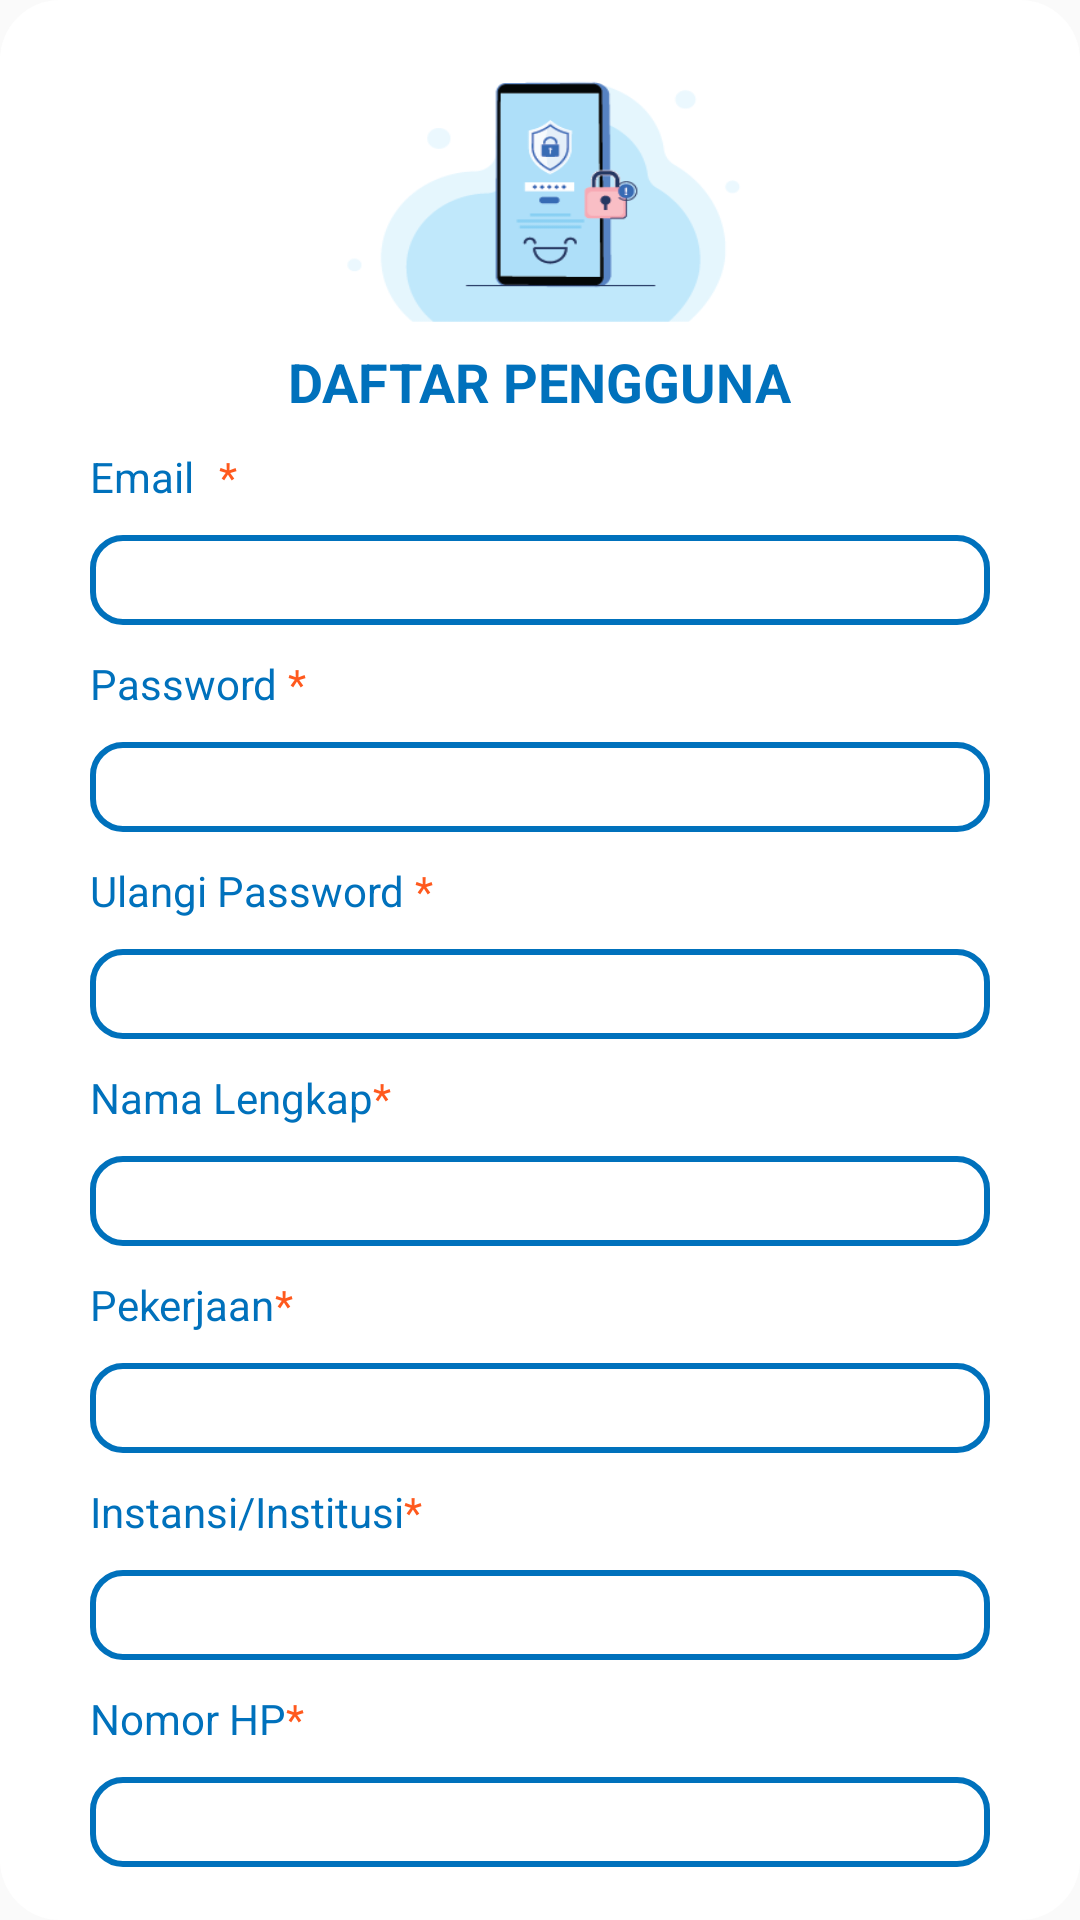

The Android layout XML behind this screen, and the referenced resources:
<!-- AndroidManifest.xml: application theme AppTheme -->
<!-- res/layout/activity_login_register.xml -->
<?xml version="1.0" encoding="utf-8"?>
<RelativeLayout xmlns:android="http://schemas.android.com/apk/res/android"
    xmlns:tools="http://schemas.android.com/tools"
    android:layout_width="match_parent"
    android:layout_height="wrap_content"
    android:background="@drawable/bg_bttn_white"
    tools:context=".activity.MainActivity"
    android:paddingRight="30dp"
    android:paddingLeft="30dp">

    <ImageView
        android:id="@+id/imageLoginUser"
        android:layout_width="150dp"
        android:layout_marginTop="20dp"
        android:layout_height="90dp"
        android:background="@drawable/ic_login_illustration"
        android:layout_centerHorizontal="true"></ImageView>

    <TextView
        android:id="@+id/loginHeadingTv"
        android:layout_width="wrap_content"
        android:layout_height="wrap_content"
        android:textStyle="bold"
        android:text="DAFTAR PENGGUNA"
        android:textSize="18dp"
        android:layout_marginTop="5dp"
        android:textColor="@color/colorPrimaryDark"
        android:layout_below="@id/imageLoginUser"
        android:layout_centerHorizontal="true"
        ></TextView>
<RelativeLayout
    android:id="@+id/container_email"
    android:layout_width="match_parent"
    android:layout_height="wrap_content"
    android:layout_below="@+id/loginHeadingTv">
    <TextView
        android:id="@+id/emailLoginTv"
        android:layout_width="wrap_content"
        android:layout_height="wrap_content"
        android:text="Email "
        android:paddingRight="5dp"
        android:textColor="@color/colorPrimaryDark"
        android:layout_marginTop="10dp"
        ></TextView>
    <TextView
        android:id="@+id/bintangMailLoginTv"
        android:layout_width="wrap_content"
        android:layout_height="wrap_content"
        android:text="* "
        android:textColor="@color/orange"
        android:layout_toRightOf="@+id/emailLoginTv"
        android:layout_marginTop="10dp"
        ></TextView>
    <EditText
        android:id="@+id/emailLoginEt"
        android:layout_width="match_parent"
        android:layout_height="30dp"
        android:textColor="@color/colorPrimaryDark"
        android:layout_below="@id/emailLoginTv"
        android:layout_marginTop="10dp"
        android:paddingStart="10dp"
        android:paddingEnd="10dp"
        android:textSize="7pt"
        android:background="@drawable/bg_blue_spinner"
        android:inputType="textEmailAddress">
    </EditText>
</RelativeLayout>
    <RelativeLayout
        android:id="@+id/container_password"
        android:layout_width="match_parent"
        android:layout_height="wrap_content"
        android:layout_below="@+id/container_email">
    <TextView
        android:id="@+id/passwordLoginTv"
        android:layout_width="wrap_content"
        android:layout_height="wrap_content"
        android:text="Password "
        android:textColor="@color/colorPrimaryDark"
        android:layout_marginTop="10dp"
        ></TextView>
    <TextView
        android:id="@+id/passwordMailLoginTv"
        android:layout_width="wrap_content"
        android:layout_height="wrap_content"
        android:text="* "
        android:textColor="@color/orange"
        android:layout_toRightOf="@+id/passwordLoginTv"
        android:layout_marginTop="10dp"
        ></TextView>
    <EditText
        android:id="@+id/passwordLoginEt"
        android:layout_width="match_parent"
        android:layout_height="30dp"
        android:textColor="@color/colorPrimaryDark"
        android:layout_below="@id/passwordMailLoginTv"
        android:paddingStart="10dp"
        android:paddingEnd="10dp"
        android:textSize="7pt"
        android:layout_marginTop="10dp"
        android:background="@drawable/bg_blue_spinner"
        android:inputType="textPassword">
    </EditText>
    </RelativeLayout>
    <RelativeLayout
        android:id="@+id/container_password_repeat"
        android:layout_width="match_parent"
        android:layout_height="wrap_content"
        android:layout_below="@+id/container_password">
        <TextView
            android:id="@+id/passwordRepeatLoginTv"
            android:layout_width="wrap_content"
            android:layout_height="wrap_content"
            android:text="Ulangi Password "
            android:textColor="@color/colorPrimaryDark"
            android:layout_marginTop="10dp"
            ></TextView>
        <TextView
            android:id="@+id/passwordRepeatBintang"
            android:layout_width="wrap_content"
            android:layout_height="wrap_content"
            android:text="* "
            android:textColor="@color/orange"
            android:layout_toRightOf="@+id/passwordRepeatLoginTv"
            android:layout_marginTop="10dp"
            ></TextView>
        <EditText
            android:id="@+id/passwordRepeatLoginEt"
            android:layout_width="match_parent"
            android:layout_height="30dp"
            android:textColor="@color/colorPrimaryDark"
            android:layout_below="@id/passwordRepeatLoginTv"
            android:paddingStart="10dp"
            android:paddingEnd="10dp"
            android:textSize="7pt"
            android:layout_marginTop="10dp"
            android:background="@drawable/bg_blue_spinner"
            android:inputType="textPassword">
        </EditText>
    </RelativeLayout>
    <RelativeLayout
        android:id="@+id/container_nama"
        android:layout_width="match_parent"
        android:layout_height="wrap_content"
        android:layout_below="@+id/container_password_repeat">
        <TextView
            android:id="@+id/namaLoginTv"
            android:layout_width="wrap_content"
            android:layout_height="wrap_content"
            android:text="Nama Lengkap"
            android:textColor="@color/colorPrimaryDark"
            android:layout_marginTop="10dp"
            ></TextView>
        <TextView
            android:id="@+id/namaBintang"
            android:layout_width="wrap_content"
            android:layout_height="wrap_content"
            android:text="* "
            android:textColor="@color/orange"
            android:layout_toRightOf="@+id/namaLoginTv"
            android:layout_marginTop="10dp"
            ></TextView>
        <EditText
            android:id="@+id/namaLoginEt"
            android:layout_width="match_parent"
            android:layout_height="30dp"
            android:textColor="@color/colorPrimaryDark"
            android:layout_below="@id/namaLoginTv"
            android:paddingStart="10dp"
            android:paddingEnd="10dp"
            android:textSize="7pt"
            android:layout_marginTop="10dp"
            android:background="@drawable/bg_blue_spinner"
           >
        </EditText>
    </RelativeLayout>
    <RelativeLayout
        android:id="@+id/container_pekerjaan"
        android:layout_width="match_parent"
        android:layout_height="wrap_content"
        android:layout_below="@+id/container_nama">
        <TextView
            android:id="@+id/pekerjaanLoginTv"
            android:layout_width="wrap_content"
            android:layout_height="wrap_content"
            android:text="Pekerjaan"
            android:textColor="@color/colorPrimaryDark"
            android:layout_marginTop="10dp"
            ></TextView>
        <TextView
            android:id="@+id/pekerjaanBintang"
            android:layout_width="wrap_content"
            android:layout_height="wrap_content"
            android:text="* "
            android:textColor="@color/orange"
            android:layout_toRightOf="@+id/pekerjaanLoginTv"
            android:layout_marginTop="10dp"
            ></TextView>
        <EditText
            android:id="@+id/pekerjaanLoginEt"
            android:layout_width="match_parent"
            android:layout_height="30dp"
            android:textColor="@color/colorPrimaryDark"
            android:layout_below="@id/pekerjaanLoginTv"
            android:paddingStart="10dp"
            android:paddingEnd="10dp"
            android:textSize="7pt"
            android:layout_marginTop="10dp"
            android:background="@drawable/bg_blue_spinner"
            android:inputType="textPassword">
        </EditText>
    </RelativeLayout>
    <RelativeLayout
        android:id="@+id/container_instansi"
        android:layout_width="match_parent"
        android:layout_height="wrap_content"
        android:layout_below="@+id/container_pekerjaan">
        <TextView
            android:id="@+id/instansiLoginTv"
            android:layout_width="wrap_content"
            android:layout_height="wrap_content"
            android:text="Instansi/Institusi"
            android:textColor="@color/colorPrimaryDark"
            android:layout_marginTop="10dp"
            ></TextView>
        <TextView
            android:id="@+id/instansiBintang"
            android:layout_width="wrap_content"
            android:layout_height="wrap_content"
            android:text="* "
            android:textColor="@color/orange"
            android:layout_toRightOf="@+id/instansiLoginTv"
            android:layout_marginTop="10dp"
            ></TextView>
        <EditText
            android:id="@+id/instansiLoginEt"
            android:layout_width="match_parent"
            android:layout_height="30dp"
            android:textColor="@color/colorPrimaryDark"
            android:layout_below="@id/instansiLoginTv"
            android:paddingStart="10dp"
            android:paddingEnd="10dp"
            android:textSize="7pt"
            android:layout_marginTop="10dp"
            android:background="@drawable/bg_blue_spinner"
            >
        </EditText>
    </RelativeLayout>
    <RelativeLayout
        android:id="@+id/container_noHp"
        android:layout_width="match_parent"
        android:layout_height="wrap_content"
        android:layout_below="@+id/container_instansi">
        <TextView
            android:id="@+id/noHpLoginTv"
            android:layout_width="wrap_content"
            android:layout_height="wrap_content"
            android:text="Nomor HP"
            android:textColor="@color/colorPrimaryDark"
            android:layout_marginTop="10dp"
            ></TextView>
        <TextView
            android:id="@+id/noHpBintang"
            android:layout_width="wrap_content"
            android:layout_height="wrap_content"
            android:text="* "
            android:textColor="@color/orange"
            android:layout_toRightOf="@+id/noHpLoginTv"
            android:layout_marginTop="10dp"
            ></TextView>
        <EditText
            android:id="@+id/noHpLoginEt"
            android:layout_width="match_parent"
            android:layout_height="30dp"
            android:textColor="@color/colorPrimaryDark"
            android:layout_below="@id/noHpLoginTv"
            android:paddingStart="10dp"
            android:paddingEnd="10dp"
            android:textSize="7pt"
            android:layout_marginTop="10dp"
            android:background="@drawable/bg_blue_spinner"
            >
        </EditText>
    </RelativeLayout>

    <Button
        android:id="@+id/bttDaftar"
        android:layout_width="200dp"
        android:layout_height="30dp"
        android:text="Daftar"
        android:layout_centerHorizontal="true"
        android:layout_below="@id/container_noHp"
        android:textColor="@color/white"
        android:layout_marginTop="20dp"
        android:background="@drawable/bg_dark_blue_big_circle"
        ></Button>

</RelativeLayout>
<!-- resources referenced by this layout -->
<resources>
  <color name="colorPrimaryDark">#0071BC</color>
  <color name="orange">#FF591D</color>
  <color name="white">#FFFFFF</color>
  <!-- drawable bg_blue_spinner (drawable) -->
  <?xml version="1.0" encoding="utf-8"?>
  <shape xmlns:android="http://schemas.android.com/apk/res/android">
      <solid
          android:color="@color/white"
          ></solid>
      <stroke
          android:color="@color/colorPrimaryDark"
          android:width="2dp"
          ></stroke>
      <corners
          android:radius="10dp"
          ></corners>
  </shape>
  <!-- drawable bg_bttn_white (drawable) -->
  <?xml version="1.0" encoding="utf-8"?>
  <shape xmlns:android="http://schemas.android.com/apk/res/android">
      <solid
          android:color="@color/white"
          ></solid>
  
      <corners
          android:radius="20dp"
          ></corners>
  </shape>
  <!-- drawable bg_dark_blue_big_circle (drawable-v24) -->
  <?xml version="1.0" encoding="utf-8"?>
  <shape xmlns:android="http://schemas.android.com/apk/res/android">
      <solid
          android:color="@color/colorPrimaryDark"
          ></solid>
  
      <corners
          android:radius="30dp"
          ></corners>
  </shape>
  <!-- drawable ic_login_illustration: png bitmap (drawable, 11040 bytes) -->
  <style name="AppTheme" parent="Theme.AppCompat.Light.NoActionBar">
          
          <item name="colorPrimary">@color/colorPrimary</item>
          <item name="colorPrimaryDark">@color/colorPrimaryDark</item>
          <item name="colorAccent">@color/colorAccent</item>
          <item name="fontFamily">@font/montserrat_regular</item>
      </style>
  <color name="colorPrimary">#29ABE2</color>
  <color name="colorAccent">#BEECFF</color>
</resources>
